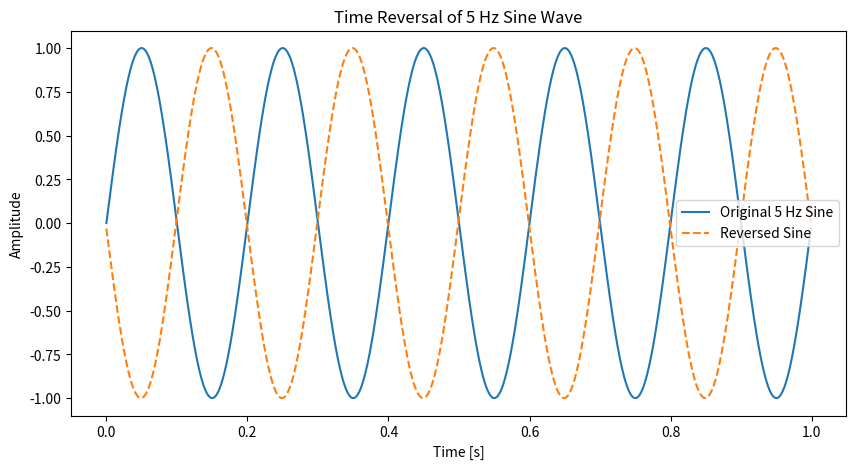

The matplotlib source for this figure:
# [redacted]



import numpy as np
import matplotlib.pyplot as plt
fs = 1000
t = np.linspace(0, 1, fs, endpoint=False)

sine_5Hz = np.sin(2 * np.pi * 5 * t)
reversed_sine = sine_5Hz[::-1]  # Reverse signal

plt.figure(figsize=(10, 5))
plt.plot(t, sine_5Hz, label='Original 5 Hz Sine')
plt.plot(t, reversed_sine, label='Reversed Sine', linestyle='--')
plt.title('Time Reversal of 5 Hz Sine Wave')
plt.xlabel('Time [s]')
plt.ylabel('Amplitude')
plt.legend()
plt.show()
